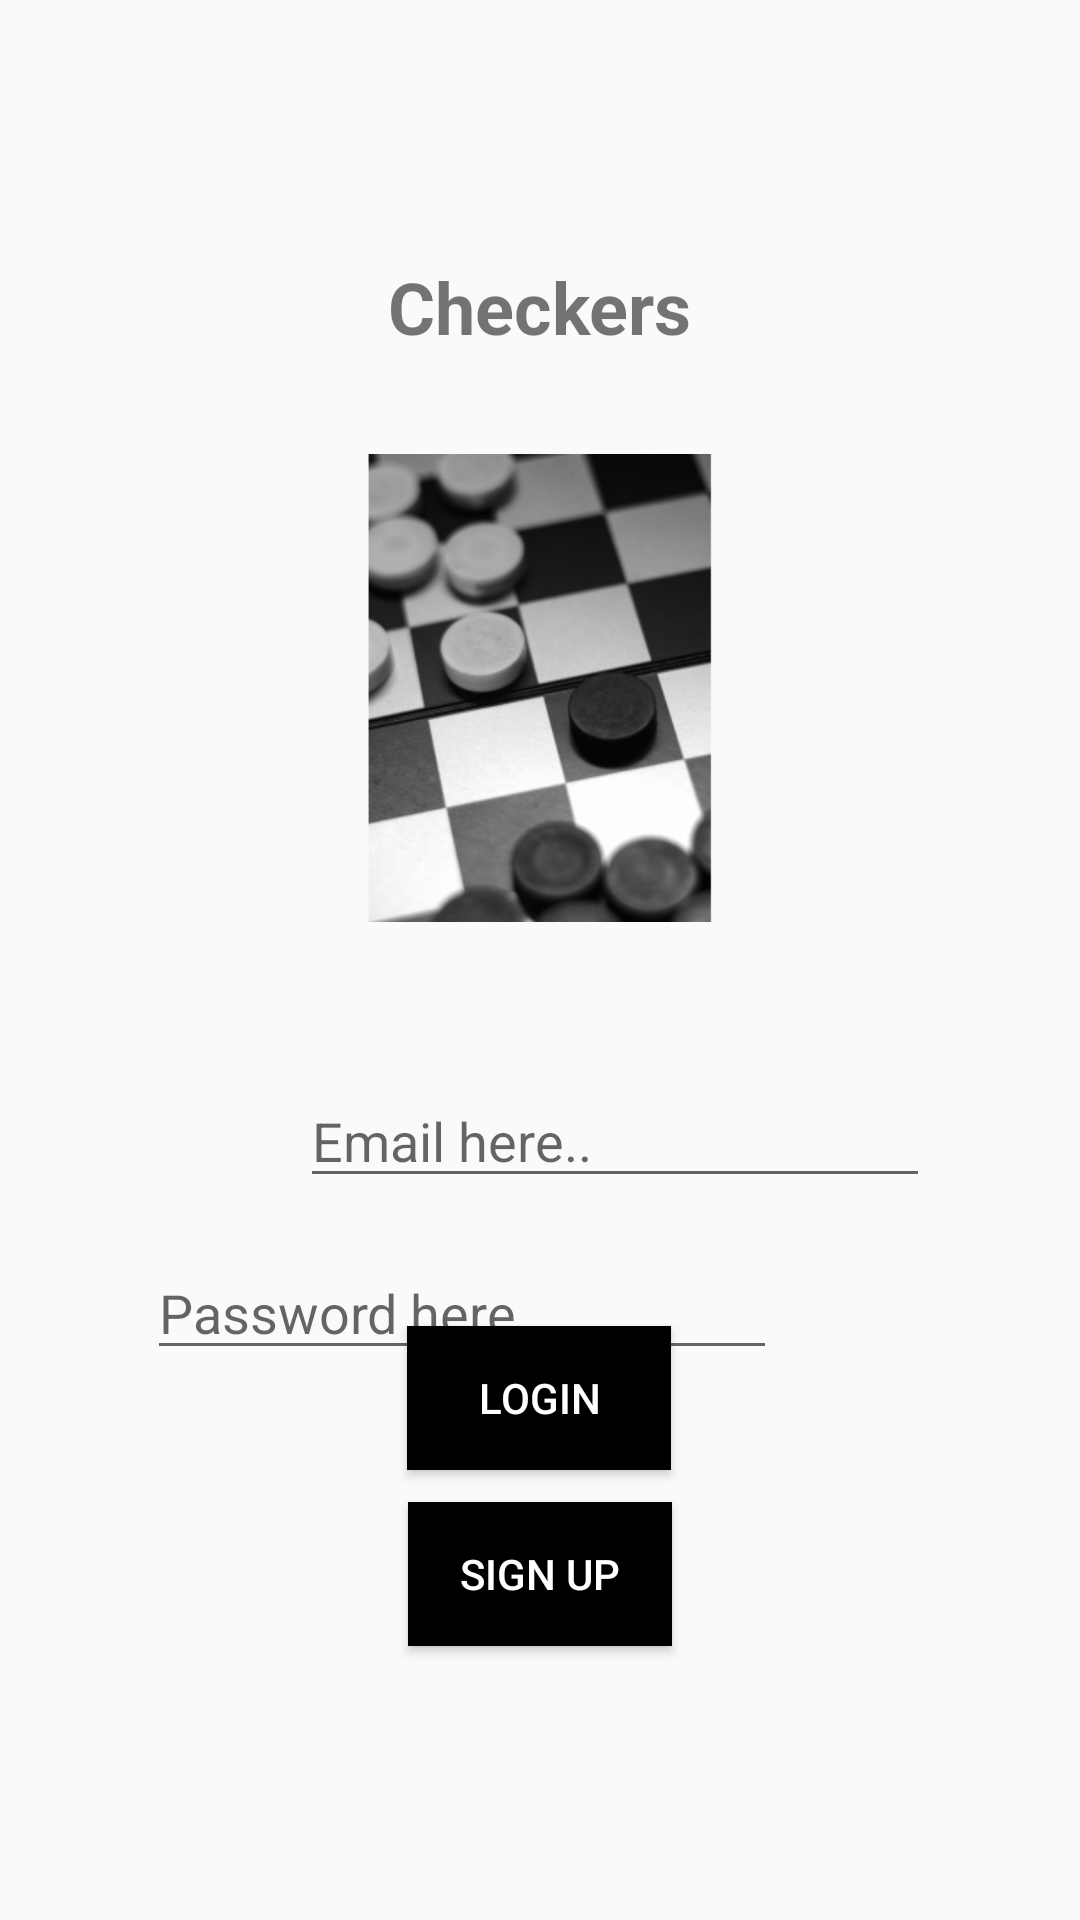

Android layout source for this screen:
<!-- AndroidManifest.xml: application theme Theme.AppCompat.DayNight.DarkActionBar -->
<!-- res/layout/activity_login.xml -->
<?xml version="1.0" encoding="utf-8"?>
<androidx.constraintlayout.widget.ConstraintLayout xmlns:android="http://schemas.android.com/apk/res/android"
    xmlns:app="http://schemas.android.com/apk/res-auto"
    xmlns:tools="http://schemas.android.com/tools"
    android:layout_width="match_parent"
    android:layout_height="match_parent"
    tools:context=".LoginActivity">

    <TextView
        android:id="@+id/textView"
        android:layout_width="wrap_content"
        android:layout_height="wrap_content"
        android:layout_marginTop="86dp"
        android:text="@string/headline"
        android:textSize="24sp"
        android:textStyle="bold"
        app:layout_constraintEnd_toEndOf="parent"
        app:layout_constraintHorizontal_bias="0.5"
        app:layout_constraintStart_toStartOf="parent"
        app:layout_constraintTop_toTopOf="parent" />

    <ImageView
        android:id="@+id/imageView"
        android:layout_width="183dp"
        android:layout_height="156dp"
        android:layout_marginTop="33dp"
        app:layout_constraintEnd_toEndOf="parent"
        app:layout_constraintHorizontal_bias="0.5"
        app:layout_constraintStart_toStartOf="parent"
        app:layout_constraintTop_toBottomOf="@+id/textView"
        app:srcCompat="@mipmap/real_foreground" />

    <EditText
        android:id="@+id/loginEmail"
        android:layout_width="wrap_content"
        android:layout_height="wrap_content"
        android:layout_marginStart="100dp"
        android:layout_marginTop="358dp"
        android:layout_marginEnd="101dp"
        android:ems="10"
        android:hint="@string/email"
        android:inputType="textEmailAddress"
        app:layout_constraintEnd_toEndOf="parent"
        app:layout_constraintHorizontal_bias="0.0"
        app:layout_constraintStart_toStartOf="parent"
        app:layout_constraintTop_toTopOf="parent" />

    <EditText
        android:id="@+id/loginPassword"
        android:layout_width="wrap_content"
        android:layout_height="wrap_content"
        android:layout_marginStart="100dp"
        android:layout_marginTop="16dp"
        android:layout_marginEnd="101dp"
        android:ems="10"
        android:hint="@string/password"
        android:inputType="textPassword"
        app:layout_constraintEnd_toEndOf="parent"
        app:layout_constraintHorizontal_bias="1.0"
        app:layout_constraintStart_toStartOf="parent"
        app:layout_constraintTop_toBottomOf="@+id/loginEmail" />

    <Button
        android:id="@+id/signUp4Real"
        android:layout_width="wrap_content"
        android:layout_height="wrap_content"
        android:layout_marginStart="158dp"
        android:layout_marginEnd="159dp"
        android:layout_marginBottom="150dp"
        android:background="@color/black"
        android:onClick="signUp"
        android:text="@string/signUp_button"
        android:textColor="@color/white"
        android:visibility="gone"
        app:layout_constraintBottom_toBottomOf="parent"
        app:layout_constraintEnd_toEndOf="parent"
        app:layout_constraintStart_toStartOf="parent" />

    <Button
        android:id="@+id/loginButton"
        android:layout_width="wrap_content"
        android:layout_height="wrap_content"
        android:layout_marginStart="158dp"
        android:layout_marginEnd="159dp"
        android:layout_marginBottom="150dp"
        android:background="@color/black"
        android:onClick="signIn"
        android:text="@string/login_button"
        android:textColor="@color/white"
        app:layout_constraintBottom_toBottomOf="parent"
        app:layout_constraintEnd_toEndOf="parent"
        app:layout_constraintHorizontal_bias="0.5"
        app:layout_constraintStart_toStartOf="parent" />

    <Button
        android:id="@+id/gotoSignUp"
        android:layout_width="wrap_content"
        android:layout_height="wrap_content"
        android:layout_marginTop="32dp"
        android:layout_marginBottom="113dp"
        android:background="@color/black"
        android:onClick="goToSignUpScreen"
        android:text="@string/signUp_button"
        android:textColor="@color/white"
        app:layout_constraintBottom_toBottomOf="parent"
        app:layout_constraintEnd_toEndOf="parent"
        app:layout_constraintHorizontal_bias="0.5"
        app:layout_constraintStart_toStartOf="parent"
        app:layout_constraintTop_toBottomOf="@+id/loginButton" />
</androidx.constraintlayout.widget.ConstraintLayout>
<!-- resources referenced by this layout -->
<resources>
  <color name="black">#FF000000</color>
  <color name="white">#FFFFFFFF</color>
  <!-- mipmap real_foreground: png bitmap (mipmap-hdpi, 20733 bytes) -->
  <string name="email">Email here..</string>
  <string name="headline">Checkers</string>
  <string name="login_button">Login</string>
  <string name="password">Password here..</string>
  <string name="signUp_button">Sign Up</string>
</resources>
